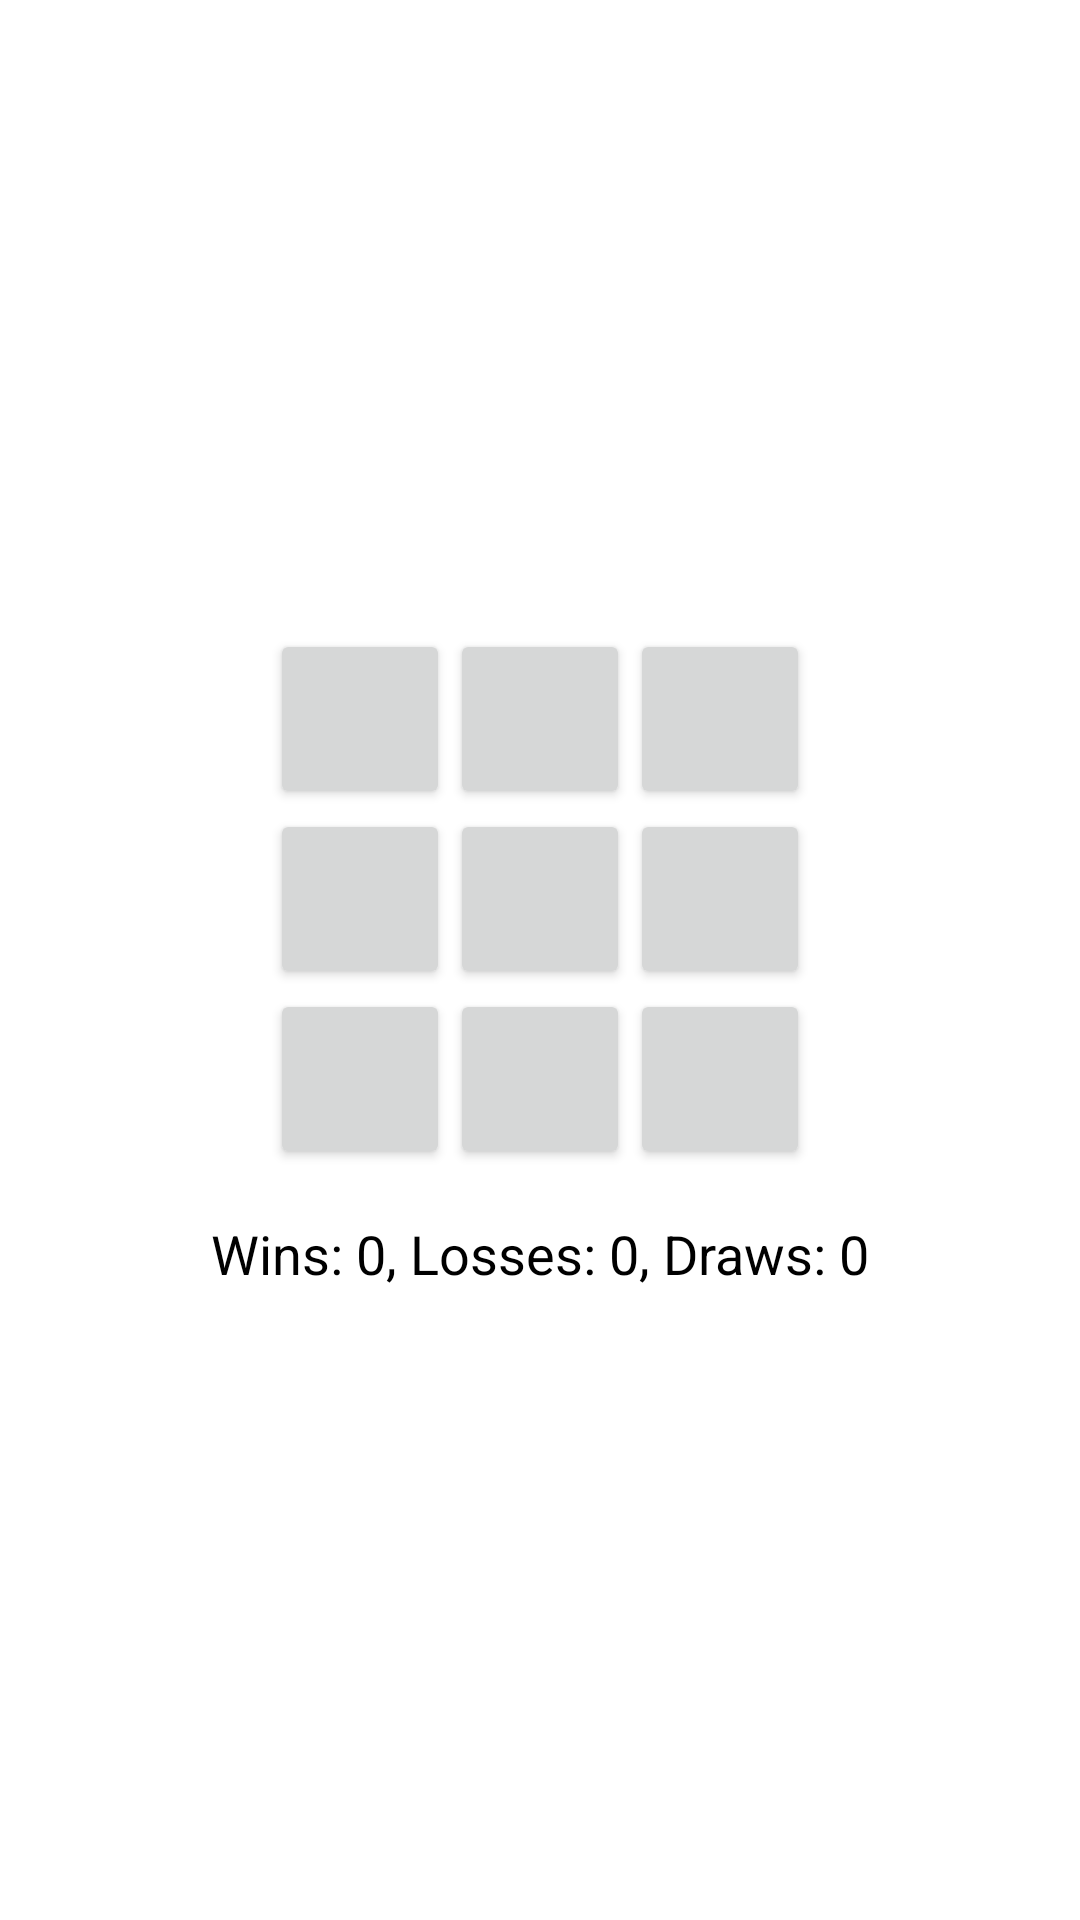

Reconstruct the res/layout file that produces this screen, plus the resources it refers to.
<!-- AndroidManifest.xml: application theme Theme.ImpossibleGame -->
<!-- res/layout/activity_game.xml -->
<?xml version="1.0" encoding="utf-8"?>
<LinearLayout xmlns:android="http://schemas.android.com/apk/res/android"
    xmlns:tools="http://schemas.android.com/tools"
    android:layout_width="match_parent"
    android:layout_height="match_parent"
    android:orientation="vertical"
    android:gravity="center"
    android:padding="16dp">

    <GridLayout
        android:id="@+id/grid_layout"
        android:layout_width="wrap_content"
        android:layout_height="wrap_content"
        android:columnCount="3"
        android:rowCount="3">

        <Button
            android:id="@+id/button"
            android:layout_width="60dp"
            android:layout_height="60dp"
            android:textSize="24sp"
            tools:ignore="SpeakableTextPresentCheck" />
        <Button
            android:id="@+id/button2"
            android:layout_width="60dp"
            android:layout_height="60dp"
            android:textSize="24sp"
            tools:ignore="SpeakableTextPresentCheck" />
        <Button
            android:id="@+id/button3"
            android:layout_width="60dp"
            android:layout_height="60dp"
            android:textSize="24sp"
            tools:ignore="SpeakableTextPresentCheck" />
        <Button
            android:id="@+id/button4"
            android:layout_width="60dp"
            android:layout_height="60dp"
            android:textSize="24sp"
            tools:ignore="SpeakableTextPresentCheck" />
        <Button
            android:id="@+id/button5"
            android:layout_width="60dp"
            android:layout_height="60dp"
            android:textSize="24sp"
            tools:ignore="SpeakableTextPresentCheck" />
        <Button
            android:id="@+id/button6"
            android:layout_width="60dp"
            android:layout_height="60dp"
            android:textSize="24sp"
            tools:ignore="SpeakableTextPresentCheck" />
        <Button
            android:id="@+id/button7"
            android:layout_width="60dp"
            android:layout_height="60dp"
            android:textSize="24sp"
            tools:ignore="SpeakableTextPresentCheck" />
        <Button
            android:id="@+id/button8"
            android:layout_width="60dp"
            android:layout_height="60dp"
            android:textSize="24sp"
            tools:ignore="SpeakableTextPresentCheck" />

        <Button
            android:id="@+id/button9"
            android:layout_width="60dp"
            android:layout_height="60dp"
            android:textSize="24sp"
            tools:ignore="SpeakableTextPresentCheck" />

    </GridLayout>

    <TextView
        android:id="@+id/txt_stats"
        android:layout_width="wrap_content"
        android:layout_height="wrap_content"
        android:text="Wins: 0, Losses: 0, Draws: 0"
        android:textSize="18sp"
        android:layout_marginTop="16dp"
        tools:ignore="HardcodedText" />
</LinearLayout>
<!-- resources referenced by this layout -->
<resources>
  <style name="Theme.ImpossibleGame" parent="Base.Theme.ImpossibleGame" />
  <style name="Base.Theme.ImpossibleGame" parent="Theme.Material3.DayNight.NoActionBar">
          <item name="colorPrimary">@color/colorPrimaryLight</item>
          <item name="colorPrimaryDark">@color/colorPrimaryDarkLight</item>
          <item name="colorAccent">@color/colorAccentLight</item>
          <item name="android:background">@color/colorBackgroundLight</item>
          <item name="android:textColor">@color/colorTextLight</item>
      </style>
  <color name="colorPrimaryLight">#6200EE</color>
  <color name="colorPrimaryDarkLight">#3700B3</color>
  <color name="colorAccentLight">#03DAC6</color>
  <color name="colorBackgroundLight">#FFFFFF</color>
  <color name="colorTextLight">#000000</color>
</resources>
